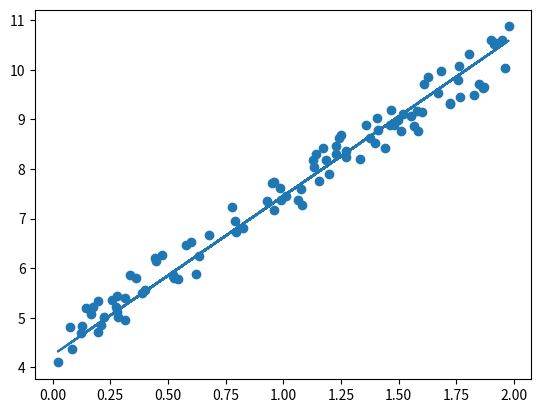

The matplotlib source for this figure:
import numpy as np
import matplotlib.pyplot as plt

no_data_points = 100
X = 2*np.random.rand(no_data_points, 1)
y = 3*X + 4 + np.random.rand(no_data_points, 1) # Defining the output according to y = 3x + 4 + noise equation.
X_b = np.append(np.ones((len(X), 1)), X, axis=1) # Adding the bias term.

# Defining the simple linear regression line
class Regression:

    def __init__(self, n_iter=1000, eta=0.01):
        self.theta = 0
        self.n_iter = n_iter
        self.eta = eta

    def initialize_weights(self):
        self.theta =  np.random.rand(2,1)*10

    def compute_loss(self, X, y):
        m = len(X)
        return 2.0/m * np.dot(X.T, (np.dot(X, self.theta) - y))

    def train(self, X, y):
        self.initialize_weights()
        self.error_iter = []
        self.theta_iter = []
        for i in range(self.n_iter):
            loss = self.compute_loss(X, y)
            self.theta = self.theta - self.eta*loss
            y_hat = np.dot(X, self.theta) # not an actual prediction but necessary for calculation of MSE.
            error = self.compute_mse(y_hat, y)
            self.error_iter.append(error)
            self.theta_iter.append(self.theta)
        return self

    def compute_mse(self, y_hat, y):
        return np.mean((y_hat - y) ** 2)

# Training the model.
theta = np.random.rand(2,1)*10
reg = Regression()
reg.train(X_b, y)
params = reg.theta_iter

# Visualising the regression line against data.
fig = plt.figure()
plt.scatter(X, y)
plt.plot(X, params[-1][0] + params[-1][1] * X, '-')
plt.show()


